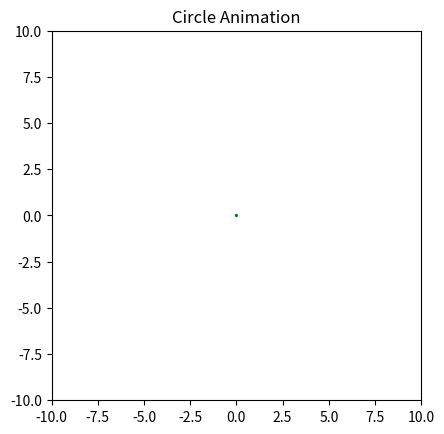

Reproduce this figure in Python.
"""
a growing circle
"""

from matplotlib import pyplot as plt  
from matplotlib import animation

def create_circle():
	circle = plt.Circle( (0,0), 0.05, fc='red', ec='green')
	return circle

def update_radius(i, circle):
	# add pulsation
	if i // 30 == 0:
		circle.radius = i * 0.5
	else:
		circle.radius = 15 - (i-30)*0.5
	return circle

def create_animation():
	# get ref for current figure
	fig = plt.gcf()
	# axes
	ax = plt.axes( xlim = (-10, 10), ylim = (-10, 10))
	ax.set_aspect('equal')
	circle = create_circle()
	ax.add_patch(circle)
	# reference for funcanimation is never used, but otherwise Garbage collection would kill it
	# first param of FARGS is frame number
	anim = animation.FuncAnimation(
		fig, update_radius, fargs=(circle,), frames = 60, interval = 50)
	plt.title('Circle Animation')
	plt.show()

if __name__ == '__main__':
	create_animation()

